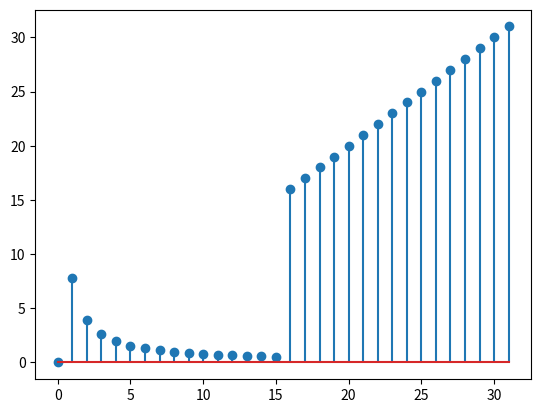

Reproduce this figure in Python.
from re import X
import numpy as np
from matplotlib import pyplot as plt
import math

def signal():
    x = [i for i in range(32)]
    for n in range(32):
        if -15 <= n and n < 0:
           x[n] =  (1.0 / n) * (3 + 2j)
        elif 0 < n and n <= 15:
            x[n] = (-1.0/n) * (5 + 6j)
    return x

x = signal()
x = np.array(x)
plt.stem(np.abs(x))
plt.show()

